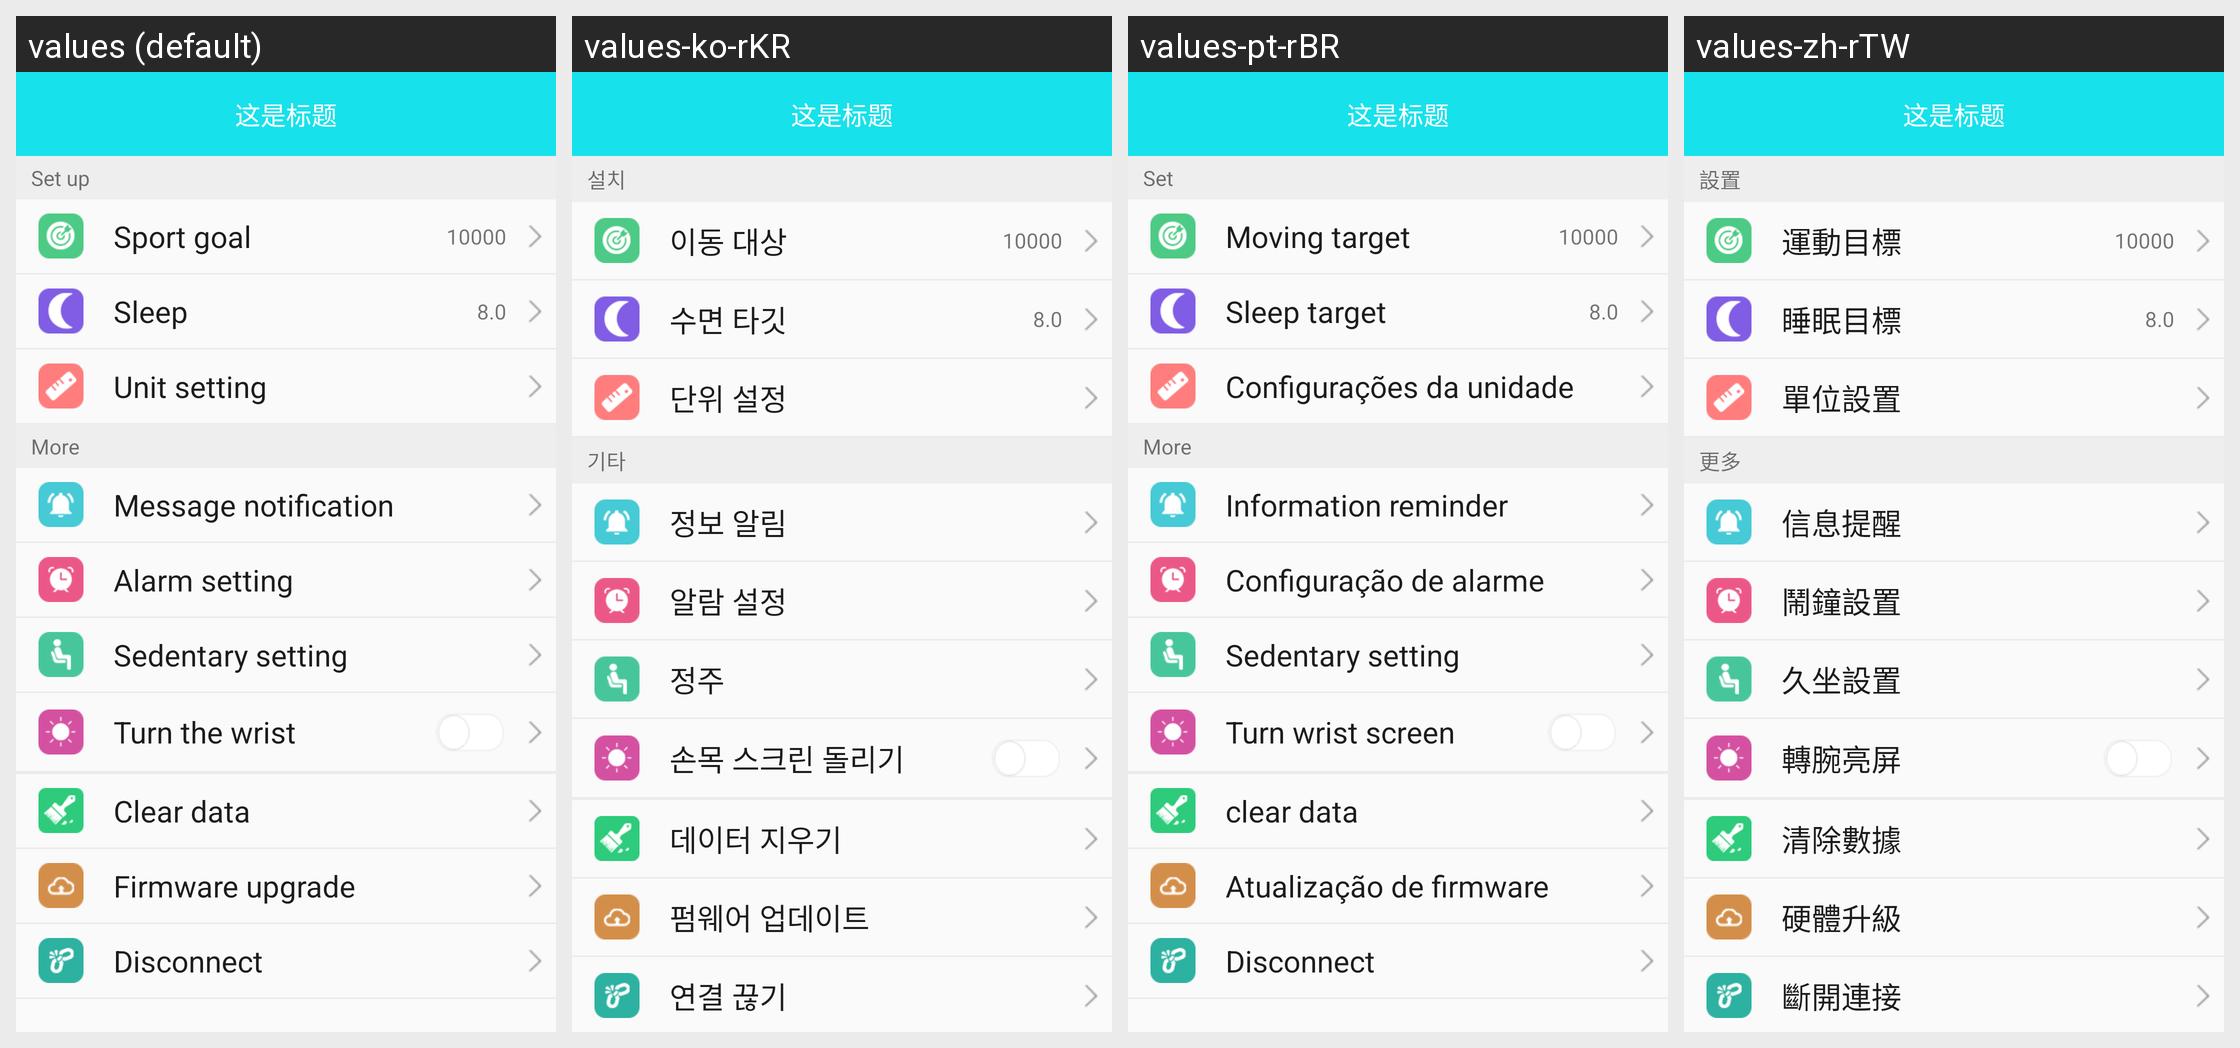

Strings drawn on this Android screen and how each of the app's shown locales translates them:
Android screen res/layout/fragment_b18_device_layout.xml rendered under 4 locales, left to right: values (default), values-ko-rKR, values-pt-rBR, values-zh-rTW. Device: Nexus 5 (rendered at 1080×1920; each locale shown at half size, 540×960, under a caption strip naming it); theme BAppTheme.
Other locales in the repository, not shown: values-de-rDE, values-en, values-es-rES, values-fr-rBE, values-fr-rCA, values-fr-rFR, values-it-rCH, values-it-rIT, values-ja-rJP, values-ru-rRU, values-vi-rVN, values-zh-rCN, values-zh-rHK.
Strings drawn on this screen, with the default value and each locale's value (text and hints the layout hard-codes, and strings that could not be matched under every locale, appear in the picture but are not listed):

menu_settings
  values: Set up
  values-ko-rKR: 설치
  values-pt-rBR: Set
  values-zh-rTW: 設置

string_steps_target
  values: Sport goal
  values-ko-rKR: 이동 대상
  values-pt-rBR: Moving target
  values-zh-rTW: 運動目標

string_sleep_target
  values: Sleep
  values-ko-rKR: 수면 타깃
  values-pt-rBR: Sleep target
  values-zh-rTW: 睡眠目標

string_unit_setting
  values: Unit setting
  values-ko-rKR: 단위 설정
  values-pt-rBR: Configurações da unidade
  values-zh-rTW: 單位設置

string_mores
  values: More
  values-ko-rKR: 기타
  values-pt-rBR: More
  values-zh-rTW: 更多

string_information_reminder
  values: Message notification
  values-ko-rKR: 정보 알림
  values-pt-rBR: Information reminder
  values-zh-rTW: 信息提醒

string_clock_setting
  values: Alarm setting
  values-ko-rKR: 알람 설정
  values-pt-rBR: Configuração de alarme
  values-zh-rTW: 鬧鐘設置

string_sedentary_setting
  values: Sedentary setting
  values-ko-rKR: 정주
  values-pt-rBR: Sedentary setting
  values-zh-rTW: 久坐設置

string_turning_wrist_screen
  values: Turn the wrist
  values-ko-rKR: 손목 스크린 돌리기
  values-pt-rBR: Turn wrist screen
  values-zh-rTW: 轉腕亮屏

string_clear_data
  values: Clear data
  values-ko-rKR: 데이터 지우기
  values-pt-rBR: clear data
  values-zh-rTW: 清除數據

firmware_upgrade
  values: Firmware upgrade
  values-ko-rKR: 펌웨어 업데이트
  values-pt-rBR: Atualização de firmware
  values-zh-rTW: 硬體升級

string_devices_disconnected
  values: Disconnect
  values-ko-rKR: 연결 끊기
  values-pt-rBR: Disconnect
  values-zh-rTW: 斷開連接
